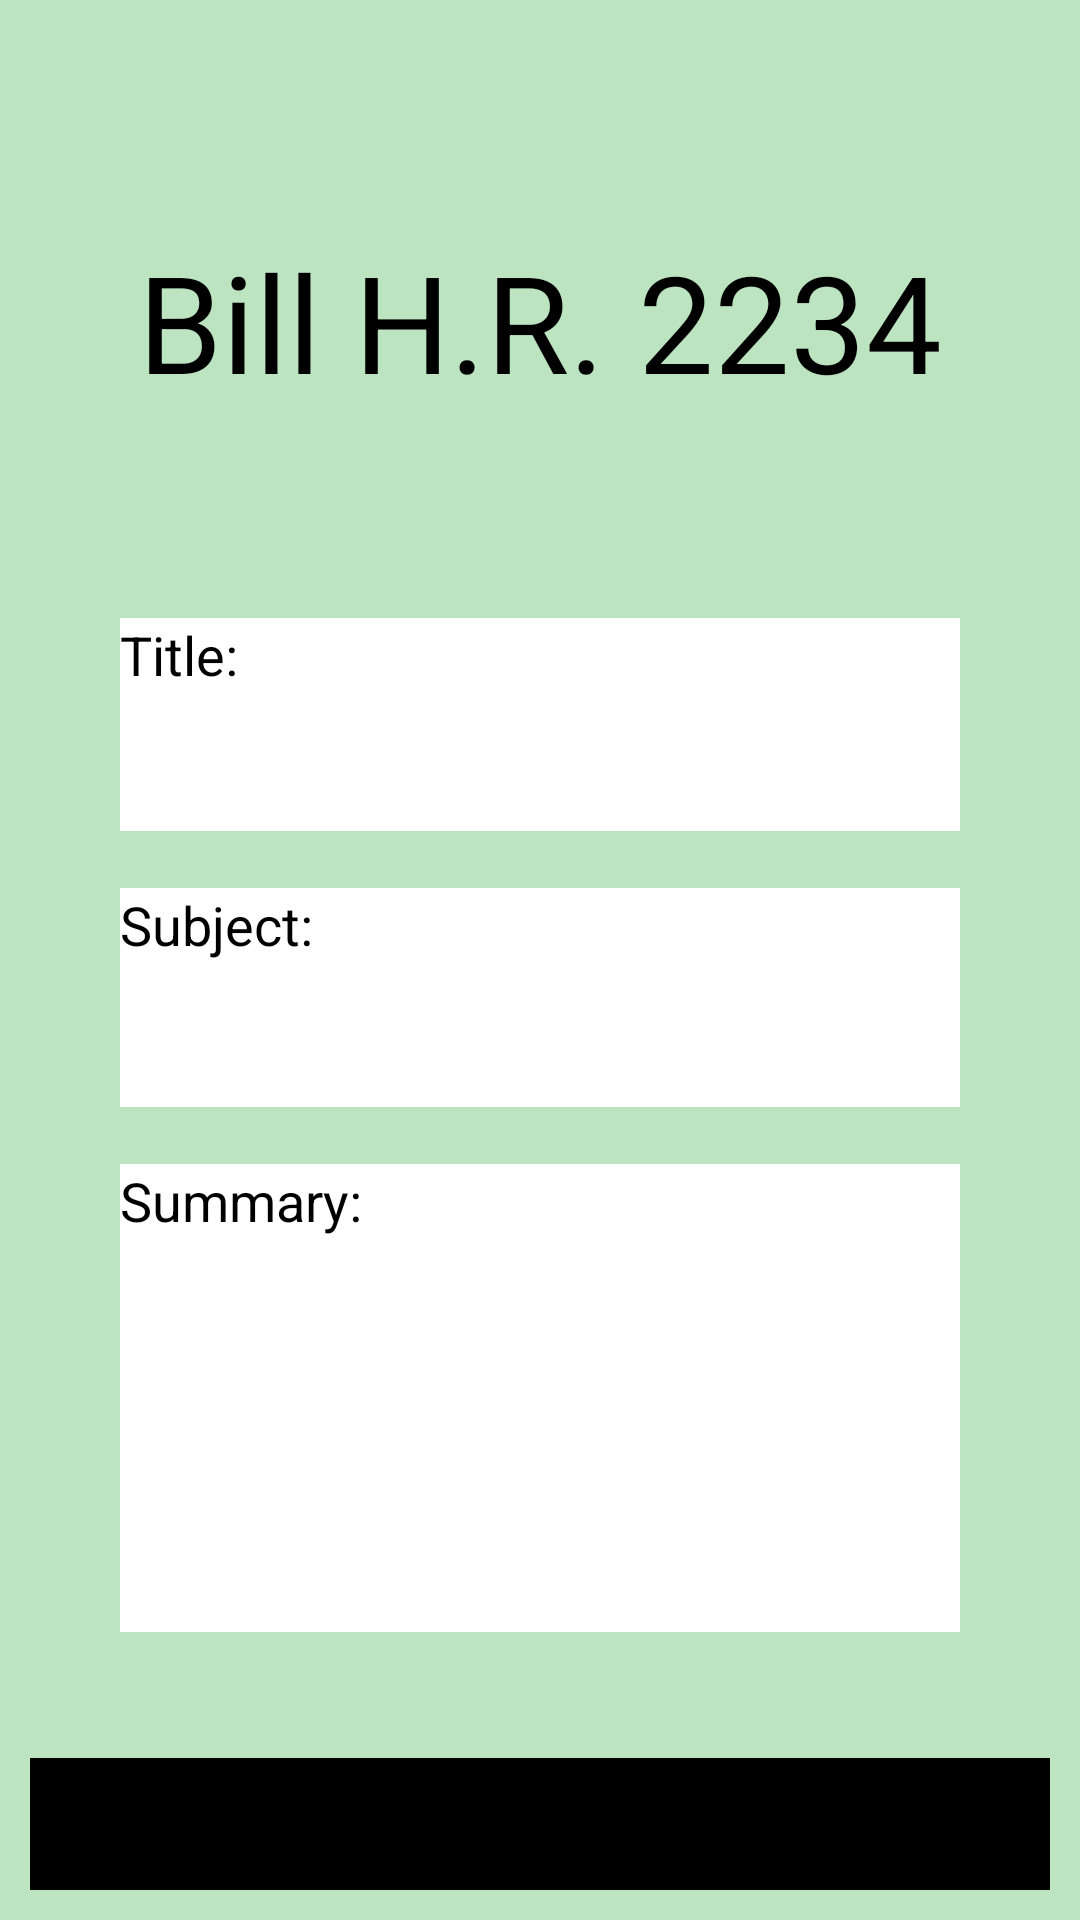

Write the Android layout XML for this screen, with the resource values it uses.
<!-- AndroidManifest.xml: application theme Theme.LegiTrack -->
<!-- res/layout/activity_bill_info.xml -->
<?xml version="1.0" encoding="utf-8"?>
<LinearLayout xmlns:android="http://schemas.android.com/apk/res/android"
    xmlns:app="http://schemas.android.com/apk/res-auto"
    xmlns:tools="http://schemas.android.com/tools"
    android:layout_width="match_parent"
    android:layout_height="match_parent"
    android:background="@color/pale_green"
    android:orientation="vertical"
    tools:context=".BillInfo">

    <LinearLayout
        android:layout_width="match_parent"
        android:layout_height="556dp"
        android:layout_marginHorizontal="40dp"
        android:layout_marginVertical="10dp"
        android:orientation="vertical">

        <TextView
            android:id="@+id/textView3"
            android:layout_width="match_parent"
            android:layout_height="67dp" />

        <TextView
            android:id="@+id/textView6"
            android:layout_width="wrap_content"
            android:layout_height="129dp"
            android:layout_gravity="center"
            android:text="@string/bill_name"
            android:textAppearance="@style/TextAppearance.AppCompat.Display2"
            android:textColor="@color/black"
            android:textColorHighlight="@color/black"
            android:textColorHint="@color/black"
            android:textColorLink="@color/black"
            app:layout_constraintEnd_toEndOf="parent"
            app:layout_constraintStart_toStartOf="parent"
            app:layout_constraintTop_toTopOf="parent" />

        <TextView
            android:id="@+id/bill_info_title"
            android:layout_width="match_parent"
            android:layout_height="71dp"
            android:background="@color/white"
            android:text="@string/title"
            android:textAppearance="@style/TextAppearance.AppCompat.Medium"
            android:textColor="@color/black"
            android:textColorHighlight="@color/black" />

        <TextView
            android:id="@+id/textView7"
            android:layout_width="match_parent"
            android:layout_height="wrap_content" />

        <TextView
            android:id="@+id/bill_info_subjects"
            android:layout_width="match_parent"
            android:layout_height="73dp"
            android:background="@color/white"
            android:text="@string/subject"
            android:textAppearance="@style/TextAppearance.AppCompat.Medium"
            android:textColor="@color/black"
            android:textColorHighlight="@color/black"
            android:textColorHint="@color/black" />

        <TextView
            android:id="@+id/textView9"
            android:layout_width="match_parent"
            android:layout_height="wrap_content" />

        <TextView
            android:id="@+id/bill_info_summary"
            android:layout_width="match_parent"
            android:layout_height="156dp"
            android:background="@color/white"
            android:text="@string/summary"
            android:textAppearance="@style/TextAppearance.AppCompat.Medium"
            android:textColor="@color/black"
            android:textColorHighlight="@color/black"
            android:textColorHint="@color/black"
            android:textColorLink="@color/black" />

    </LinearLayout>

    <LinearLayout
        android:id="@+id/bill_item"
        android:layout_width="match_parent"
        android:layout_height="match_parent"
        android:background="@color/pale_green"
        android:clickable="true"
        android:focusable="true"
        android:foreground="?android:attr/selectableItemBackground"
        android:orientation="vertical"
        android:padding="10dp">

        <Button
            android:id="@+id/button2"
            style="@style/Widget.AppCompat.Button.Colored"
            android:layout_width="match_parent"
            android:layout_height="wrap_content"
            android:background="@color/black"
            android:onClick="sendComment"
            android:text="@string/send_comment"
            android:textAppearance="@style/TextAppearance.AppCompat.Medium"
            android:textColor="@color/black"
            app:strokeColor="@color/black" />

        <TextView
            android:id="@+id/textView12"
            android:layout_width="match_parent"
            android:layout_height="wrap_content" />
    </LinearLayout>

</LinearLayout>
<!-- resources referenced by this layout -->
<resources>
  <color name="black">#FF000000</color>
  <color name="pale_green">#BCE4C1</color>
  <color name="white">#FFFFFFFF</color>
  <string name="bill_name">Bill H.R. 2234</string>
  <string name="send_comment">SEND COMMENT</string>
  <string name="subject">Subject:            </string>
  <string name="summary">Summary:            </string>
  <string name="title">Title:            </string>
  <style name="Theme.LegiTrack" parent="Theme.MaterialComponents.DayNight.DarkActionBar">
          
          <item name="colorPrimary">@color/olive_green</item>
          <item name="colorPrimaryVariant">@color/very_light_green</item>
          <item name="colorOnPrimary">@color/black</item>
          
          <item name="colorSecondary">@color/light_green</item>
          <item name="colorSecondaryVariant">@color/light_green</item>
          <item name="colorOnSecondary">@color/black</item>
          
          <item name="android:statusBarColor" tools:targetApi="l">?attr/colorPrimaryVariant</item>
          
      </style>
  <color name="olive_green">#204829</color>
  <color name="very_light_green">#92e5a1</color>
  <color name="light_green">#80ce87</color>
</resources>
